Run: headless pygame with SDL's dummy video driver; simulated clock (each Clock.tick advances the game by its frame time, no real sleeping); random seed 0; keys injected as events and as key.get_pressed() state; no mouse input.
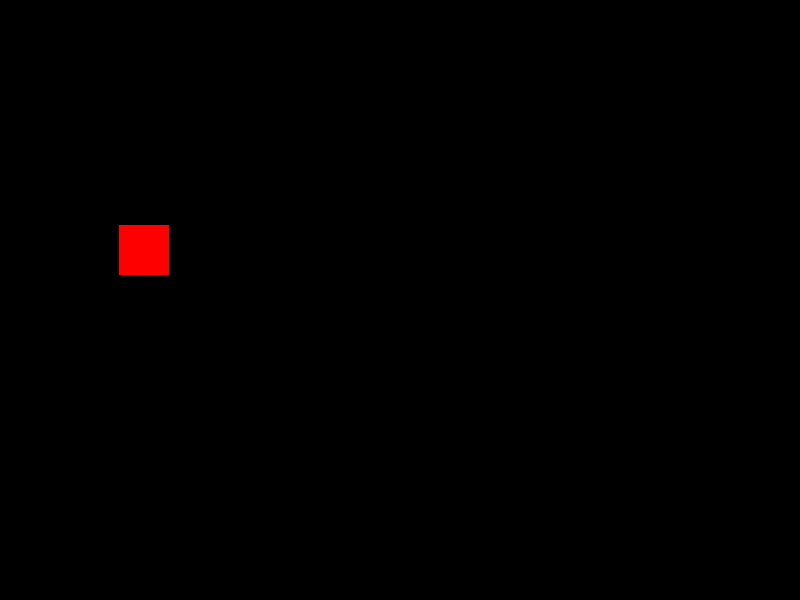
Frame 1 of 4 · flips 1–60 · no input
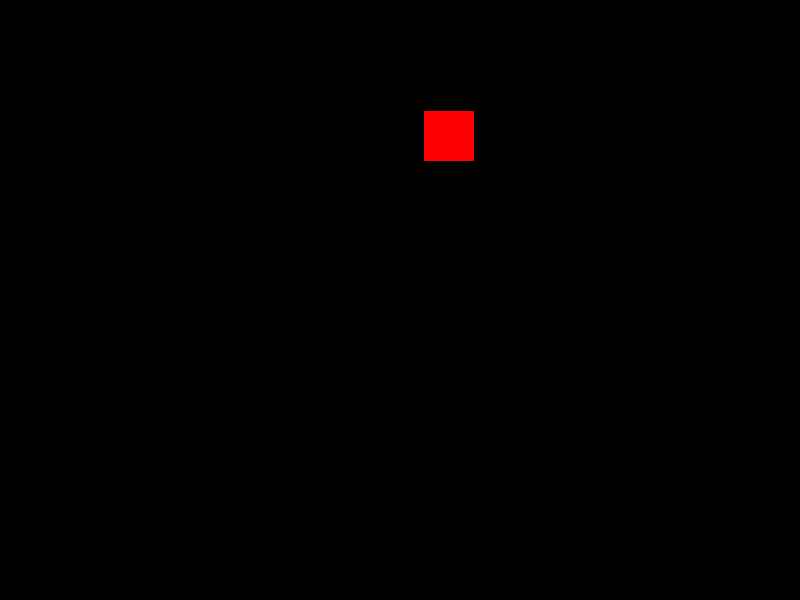
Frame 2 of 4 · flips 61–180 · tapped SPACE, RETURN · held RIGHT (→), D
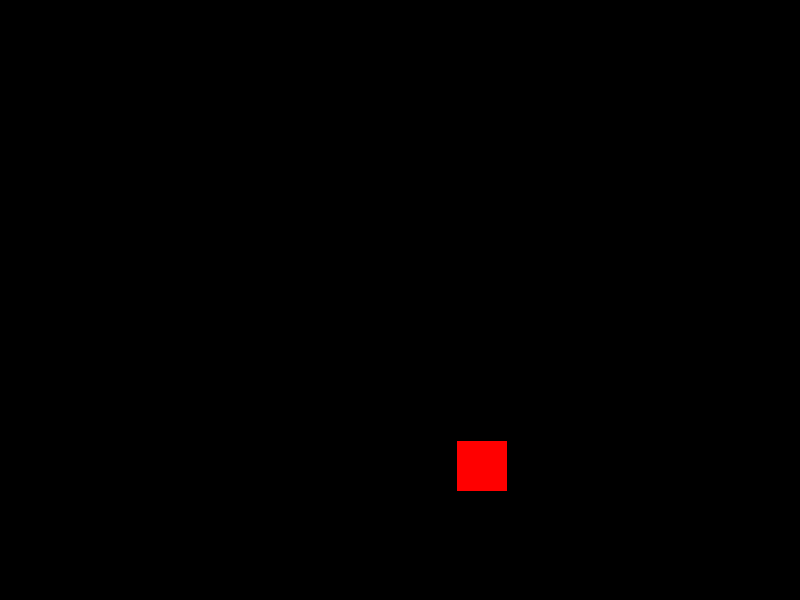
Frame 3 of 4 · flips 181–300 · held DOWN (↓), S
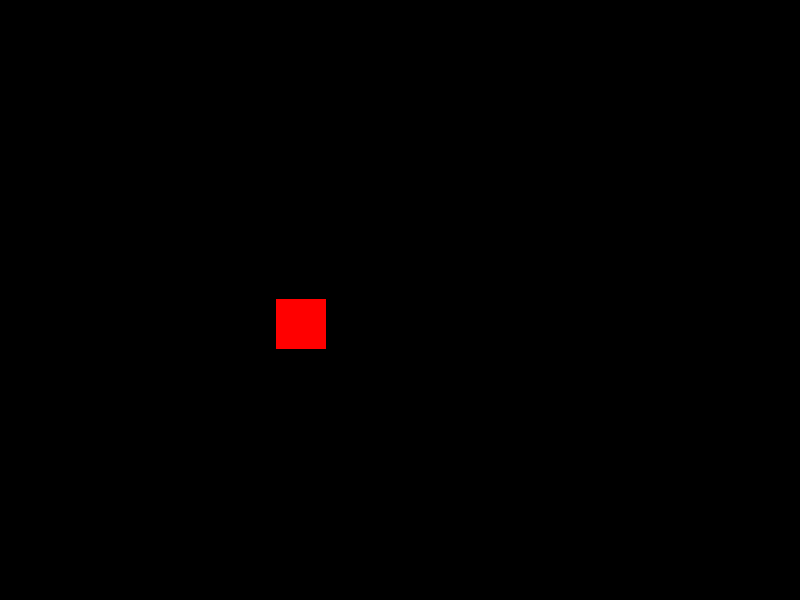
Frame 4 of 4 · flips 301–420 · held LEFT (←), A, UP (↑), W

The pygame program that drew these frames:

import random
import pygame


# Inicializa o Pygame
pygame.init()

# Configura a tela
largura = 800
altura = 600
tela = pygame.display.set_mode((largura, altura))
pygame.display.set_caption("Meu Jogo")

# Cores
preto = (0, 0, 0)
branco = (255, 255, 255)
vermelho = (255, 0, 0)

# Loop principal
running = True
while running:
    for event in pygame.event.get():
        if event.type == pygame.QUIT:
            running = False

    # Preenche a tela com preto
    tela.fill(preto)

    # Desenha um retângulo vermelho
    pygame.draw.rect(tela, vermelho, (random.randint(0, largura-50), random.randint(0, altura-50), 50, 50))

    # Atualiza a tela
    pygame.display.flip()

# Finaliza o Pygame
pygame.quit()
